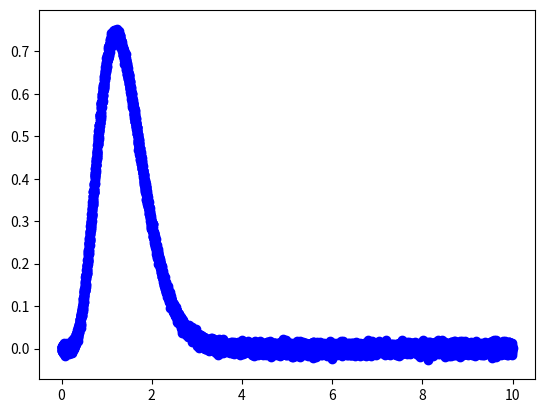

The matplotlib source for this figure: (Note: this script raises an exception after producing the figure.)
import numpy as np
import matplotlib.pyplot as plt
import scipy.optimize as spo
import random as r
import time
import scipy.stats as stats
s=time.time()
#create the x array from 1 to "" and the uncertainty of y
x=np.array(range(1,7051))/705
err=np.ones(len(x))/150



#This is the Gamma function
def gama(x,A,B,a):
    return A*(x**a)*np.exp(-B*x)
#This would be the "y" axis data values but this is randomized a little bit, 
#since gra is an array of random numbers. Ranx shifts the x values randomly
var=np.random.normal(0,err,len(x))
g=gama(x,100,5,6)+var
plt.figure()
plt.errorbar(x,g,yerr=err,fmt='o',color='blue')

cf,covr=spo.curve_fit(gama,x,g,[175,5,2],sigma=err)
gr=gama(x,cf[0],cf[1],cf[2])
chisq=sum(((g-gr)/err)**2)/(len(g)-3)
plt.plot(x,gr,'k')
erp=np.sqrt(np.diag(covr))
e=time.time()
print(co)
print(f'It took {e-s:1.2} seconds. ')
print(f'𝛘2={chisq:3.3}.')
print(f'A={cf[0]:4.4}±{erp[0]:1.3}, '\
f'β={cf[1]:4.4}±{erp[1]:1.2}, '\
f'and α={cf[2]:4.4}±{erp[2]:2.3}.')
